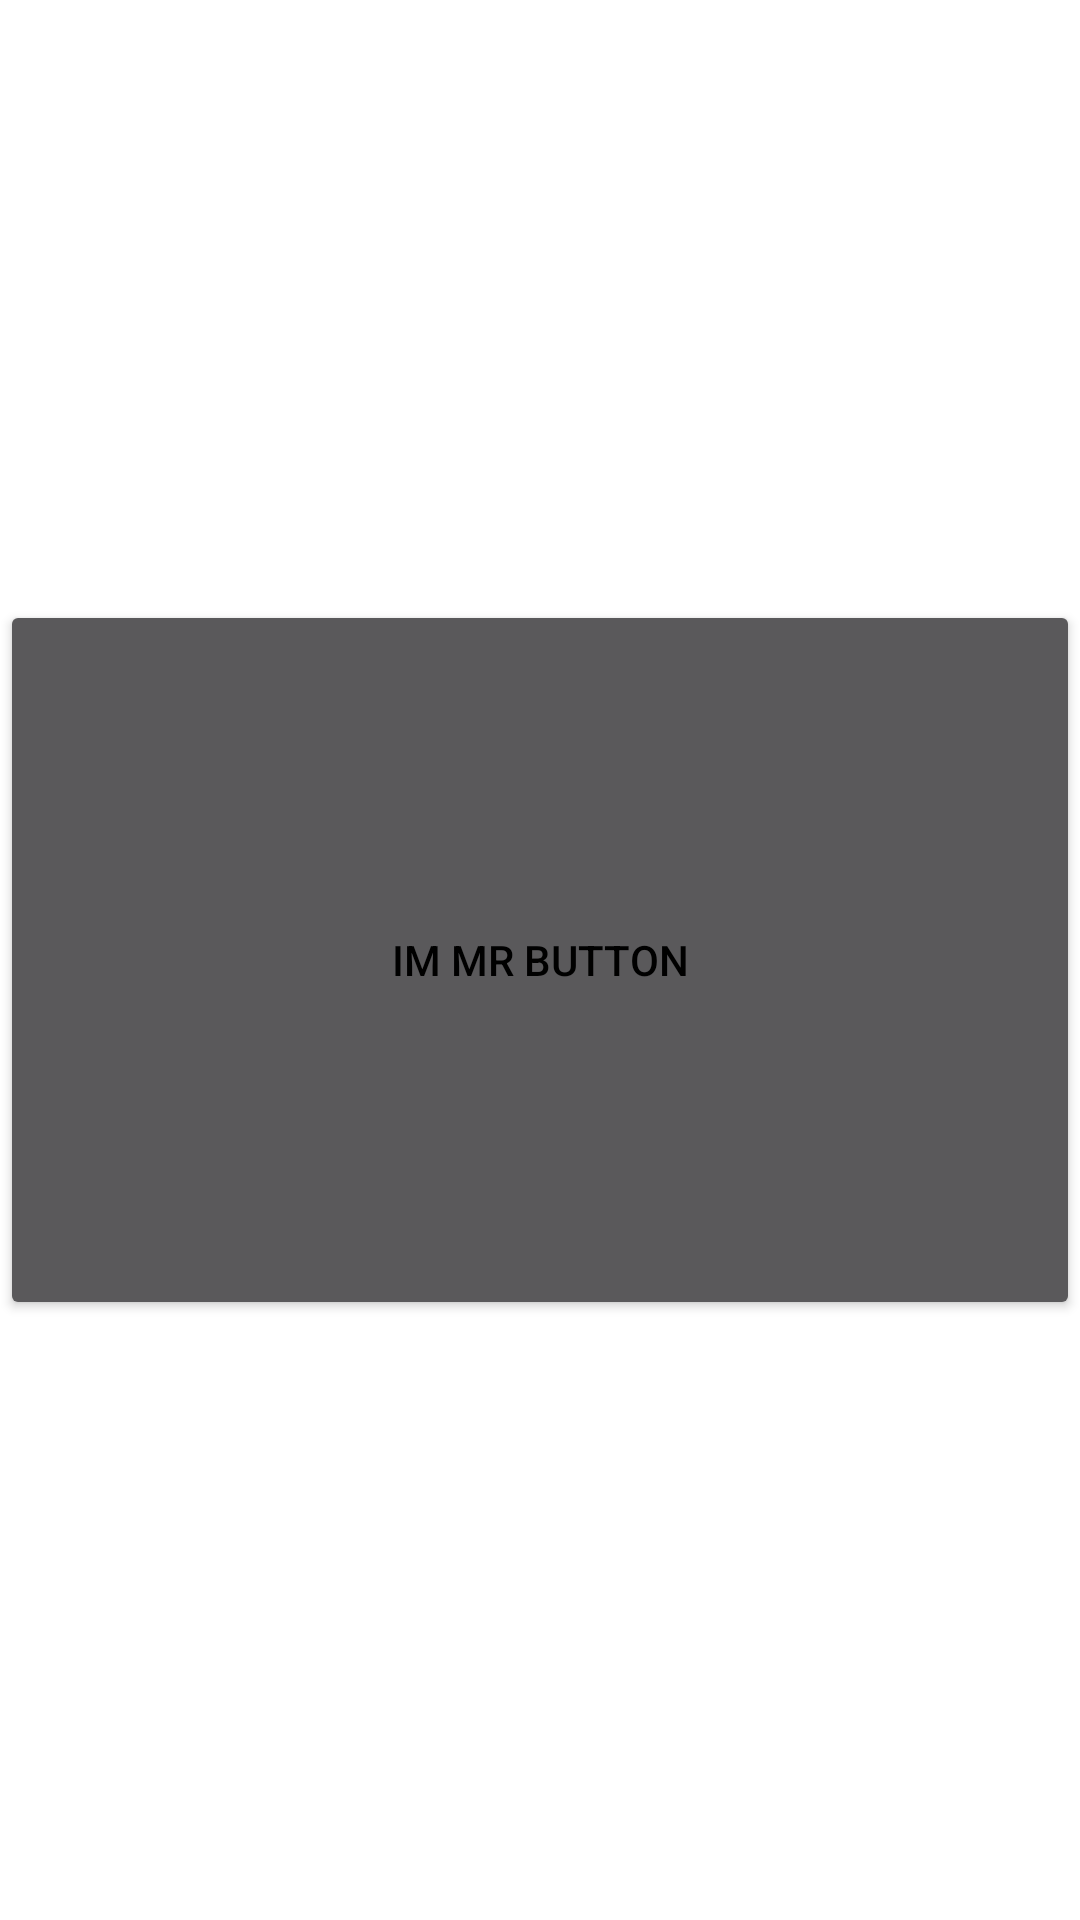

The Android layout XML behind this screen, and the referenced resources:
<!-- AndroidManifest.xml: application theme AppTheme -->
<!-- res/layout/raw_item_person_data_inputs.xml -->
<?xml version="1.0" encoding="utf-8"?>
<androidx.constraintlayout.widget.ConstraintLayout xmlns:android="http://schemas.android.com/apk/res/android"
    xmlns:app="http://schemas.android.com/apk/res-auto"
    android:layout_width="match_parent"
    android:layout_height="wrap_content"
    android:background="@color/colorWhite">

    <Button
        android:layout_width="match_parent"
        android:layout_height="match_parent"
        android:layout_marginVertical="200dp"
        android:text="Im mr button"
        app:layout_constraintBottom_toBottomOf="parent"
        app:layout_constraintEnd_toEndOf="parent"
        app:layout_constraintStart_toStartOf="parent"
        app:layout_constraintTop_toTopOf="parent" />

</androidx.constraintlayout.widget.ConstraintLayout>
<!-- resources referenced by this layout -->
<resources>
  <color name="colorWhite">#FFFFFF</color>
  <style name="AppTheme" parent="Theme.AppCompat">
          <item name="colorPrimary">@color/colorPurple</item>
          <item name="colorPrimaryDark">@color/colorPurple</item>
          <item name="colorAccent">@color/colorAccent</item>
          <item name="android:textColor">@color/colorBlack</item>
          <item name="backgroundColor">@color/colorWhite</item>
      </style>
  <color name="colorPurple">#6200EE</color>
  <color name="colorAccent">#03DAC5</color>
  <color name="colorBlack">#000000</color>
</resources>
